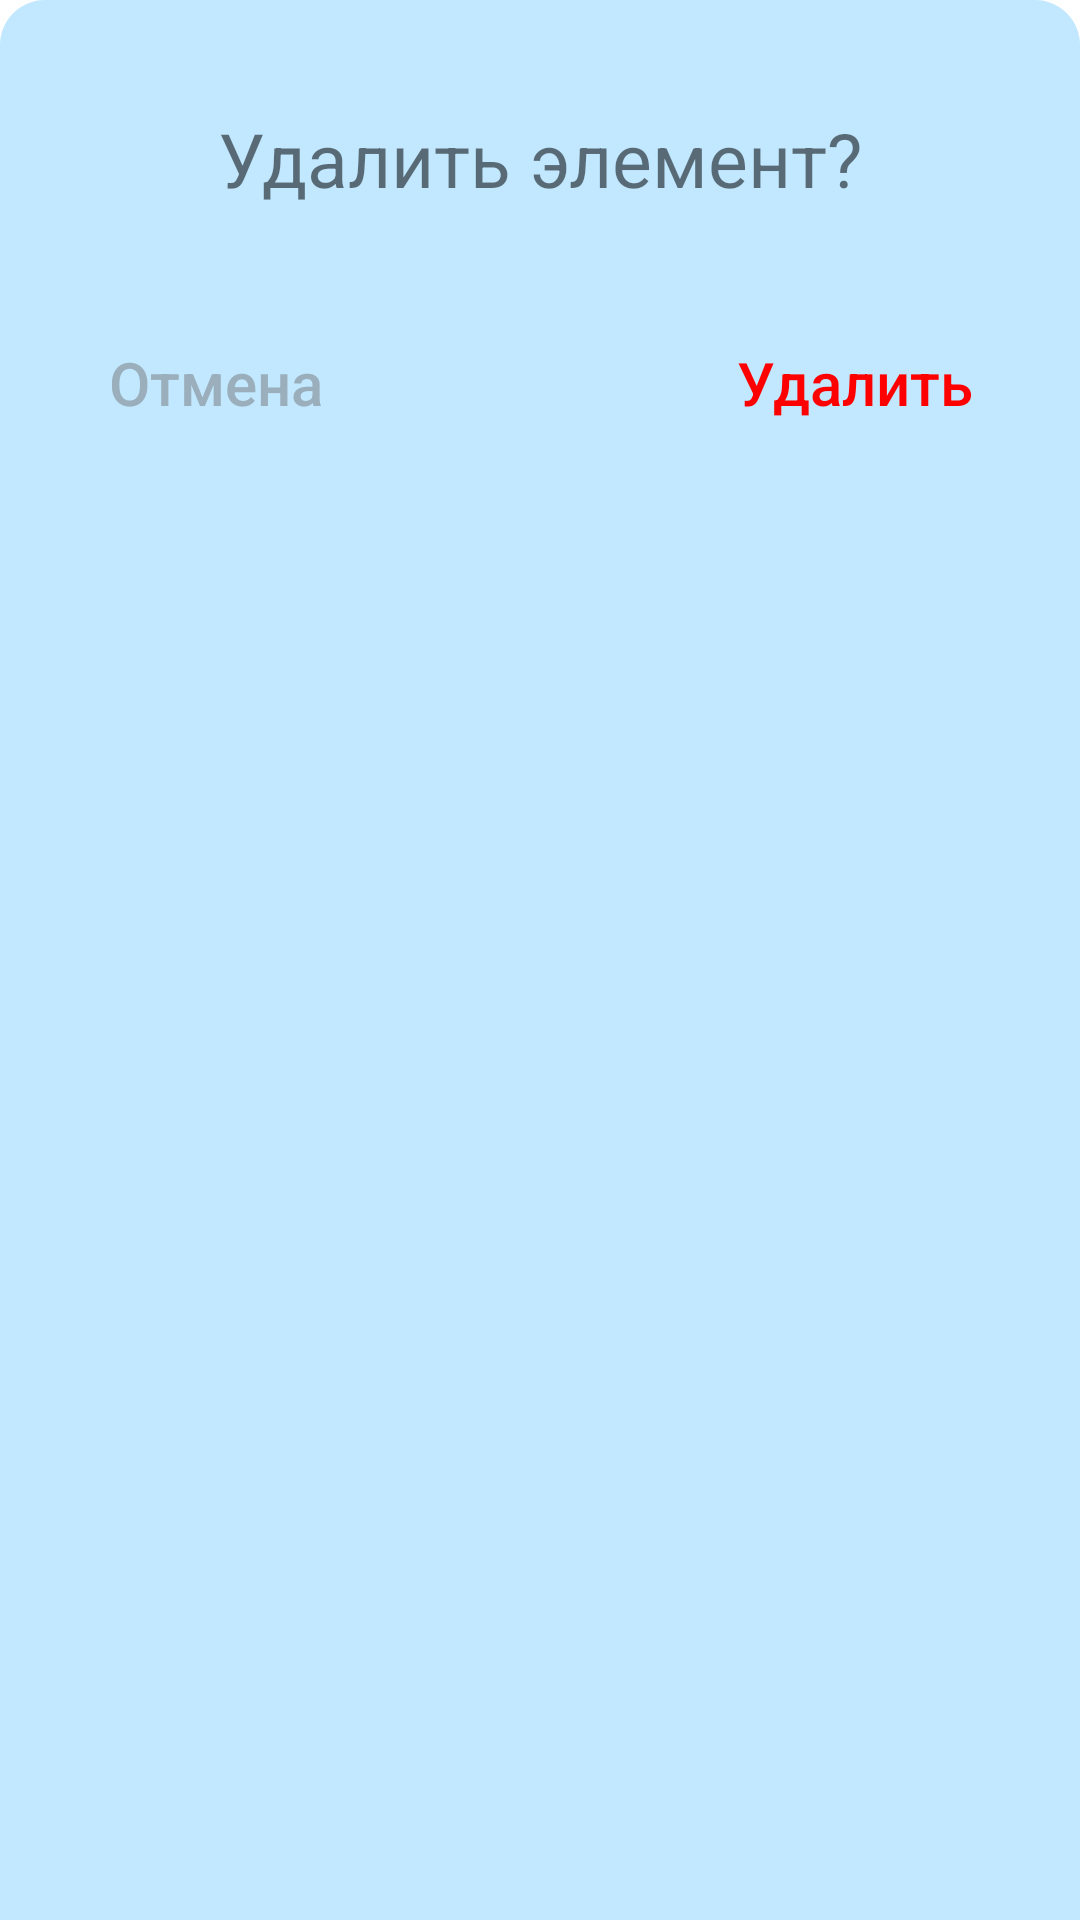

Reconstruct the res/layout file that produces this screen, plus the resources it refers to.
<!-- AndroidManifest.xml: application theme Theme.Barhi -->
<!-- res/layout/delete_dialog.xml -->
<LinearLayout xmlns:android="http://schemas.android.com/apk/res/android"
    android:layout_width="match_parent"
    android:layout_height="wrap_content"
    android:layout_margin="7dp"
    android:background="@drawable/dialog"
    android:orientation="vertical">

    <ImageView
        android:layout_width="match_parent"
        android:layout_height="7dp"
        android:layout_margin="10dp"
        android:src="@drawable/hide" />

    <TextView
        android:id="@+id/result"
        android:layout_width="match_parent"
        android:layout_height="wrap_content"
        android:layout_gravity="center"
        android:layout_margin="9dp"
        android:ellipsize="end"
        android:gravity="center"
        android:maxLines="3"
        android:text="Удалить элемент?"
        android:textSize="25dp" />

    <RelativeLayout
        android:layout_width="match_parent"
        android:layout_height="wrap_content"
        android:layout_gravity="center"
        android:layout_marginHorizontal="10dp"
        android:layout_marginVertical="7dp"
        android:orientation="horizontal">



            <Button
                android:layout_width="wrap_content"
                android:layout_height="wrap_content"
                android:layout_alignParentRight="true"
                android:layout_margin="18dp"
                android:padding="8dp"
                android:id="@+id/yes"
                android:layout_gravity="center"
                android:autoSizeMaxTextSize="13dp"
                android:autoSizeMinTextSize="10dp"
                android:textAllCaps="false"
                android:background="@android:color/transparent"
                android:gravity="center"
                android:text="Удалить"
                android:clickable="true"
                android:textColor="#ff0000"
                android:textSize="20dp" />

        <Button
            android:id="@+id/no"
            android:layout_width="wrap_content"
            android:layout_height="wrap_content"
            android:layout_alignParentLeft="true"
            android:layout_gravity="center"
            android:layout_marginStart="18dp"
            android:layout_marginTop="18dp"
            android:layout_marginEnd="18dp"
            android:layout_marginBottom="18dp"
            android:autoSizeMaxTextSize="13dp"
            android:autoSizeMinTextSize="10dp"
            android:background="@android:color/transparent"
            android:clickable="true"
            android:gravity="center"
            android:padding="8dp"
            android:text="Отмена"
            android:textAllCaps="false"
            android:textColor="?colorSecondary"
            android:textSize="20dp" />
    </RelativeLayout>
</LinearLayout>
<!-- resources referenced by this layout -->
<resources>
  <!-- drawable dialog (drawable) -->
  <shape xmlns:android="http://schemas.android.com/apk/res/android"
      android:shape="rectangle">
      <corners
          android:bottomLeftRadius="0dp"
          android:bottomRightRadius="0dp"
          android:topLeftRadius="15dp"
          android:topRightRadius="15dp" />
      <gradient
          android:endColor="?colorBackgroundFloating"
          android:startColor="?colorBackgroundFloating" />
  </shape>
  <style name="Theme.Barhi" parent="Theme.MaterialComponents.DayNight.DarkActionBar">
          
          <item name="colorPrimary">@color/material_dynamic_primary50</item>
          <item name="colorPrimaryVariant">@color/material_dynamic_primary40</item>
          <item name="colorBackgroundFloating">@color/material_dynamic_primary90</item>
          <item name="colorOnPrimary">@color/white</item>
          
          <item name="colorSecondary">@color/material_dynamic_secondary70</item>
          <item name="colorSecondaryVariant">@color/material_dynamic_secondary50</item>
          <item name="colorOnSecondary">@color/black</item>
          
          
          <item name="android:statusBarColor" tools:targetApi="l">?attr/colorPrimary</item>
          
          
      </style>
  <!-- not gathered from this repository: default colours our renderer supplied (Android Studio template values) -->
  <color name="black">#FF000000</color>
  <color name="white">#FFFFFFFF</color>
</resources>
